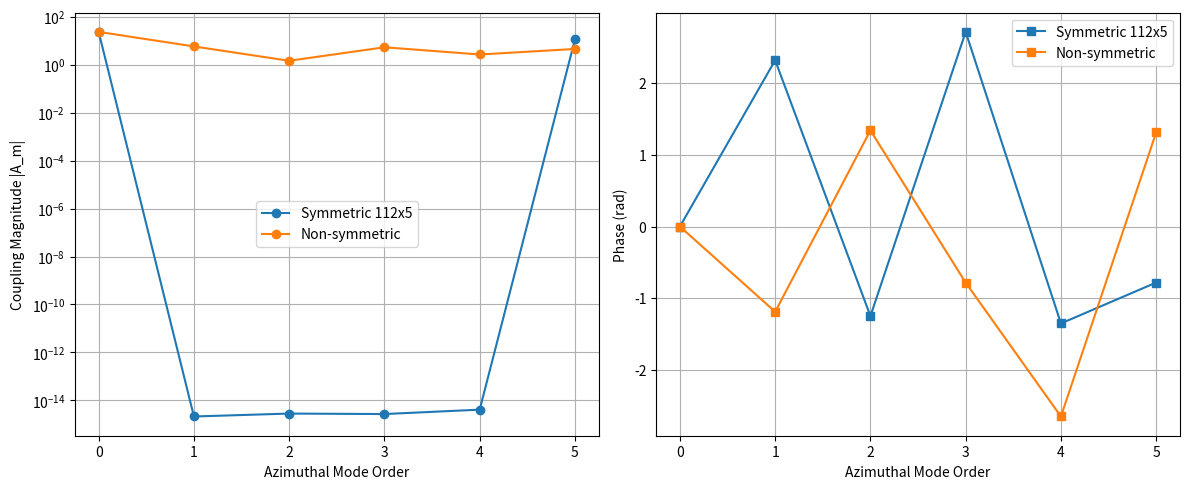

The script that saved this image:
"""
The code provides three main approaches:
Basic pattern decomposition:
pythonmodes = fourier_decompose_pattern([1,1,1,2,1,2,1,1], max_mode=5)
Weighted by coupling factors:
pythonmodes = fourier_decompose_weighted(pattern, gamma_values, max_mode=5)
Full analysis with burner parameters:
pythonresults = analyze_pattern_effectiveness(pattern, burner_params)
The key insight is in the coupling strength calculation - A_m represents how much the pattern couples to azimuthal mode m. When A_m ≈ 0, that mode sees minimal forcing from the burner pattern.
The find_optimal_pattern() function does brute force optimization to minimize coupling to a target mode, which is essentially what you've been doing manually in Excel.

Fourier Analysis of Burner Patterns in Annular Combustors
Key Physics
Azimuthal combustion instabilities in annular gas turbines arise from coupling between acoustic modes and flame dynamics. The fundamental mechanism involves:

Acoustic pressure oscillations traveling around the annular chamber
Flame response to these oscillations via the flame transfer function (FTF): q'(t) = n·u'(t-τ)
Energy feedback where heat release fluctuations can amplify or damp the acoustic mode

Parmentier et al. (2012) developed a network model treating this as burners connected to an annular duct, leading to the dispersion relation det(∏Tᵢ - I) = 0. Under weak coupling assumptions, this reduces to a simple quadratic equation involving the sum of coupling factors.
However, this summation approach ignores a critical physical reality: spatial phase relationships matter. A burner pattern's effectiveness depends not just on the total number of each burner type, but on how the pattern's spatial structure matches the acoustic mode shapes.
Fourier Decomposition Approach
Each burner pattern can be decomposed as:
Pattern(θ) = ∑ₘ Aₘ e^(imθ)
The key insight is that azimuthal mode m couples primarily to Fourier component Aₘ of the burner pattern. This captures the spatial coherence requirements that Parmentier's weak coupling analysis misses.
For each mode m at frequency ωₘ = mπc₀/L, the coupling strength depends on:

Aₘ: Spatial matching between pattern and mode shape
Flame transfer function: n·e^(jωₘτ) evaluated at the mode frequency
Pattern-mode phase relationship: Determines constructive vs destructive interference

Interpretation Guide
Azimuthal Modes

Mode 0: Uniform (monopole) - affects all burners equally
Mode 1: First azimuthal (~90 Hz for your geometry) - single pressure variation around circumference
Mode 2: Second azimuthal (~180 Hz) - two pressure nodes/antinodes around circumference
Mode m: m pressure nodes/antinodes, frequency = m×90 Hz

Output Parameters
Coupling Strength: Magnitude |Aₘ|

> 1.0: Strong coupling - pattern efficiently drives this mode
0.1-1.0: Moderate coupling - some interaction possible
< 0.1: Weak coupling - pattern poorly matches this mode
≈ 0: Minimal coupling - pattern has nodes at same locations as acoustic mode

Phase: ∠Aₘ

0 to π/2: Pattern leads acoustic mode - potential for instability amplification
π/2 to π: Pattern lags acoustic mode - potential for damping
Phase relationships between different burner types create interference effects

Physical Meaning
For your N=15 system:

Mode frequencies: 90, 180, 270, 360, 450 Hz for modes 1-5
Pattern [1,1,2]×5: Strong coupling expected for modes 5,10,15 (multiples of 5)
Pattern [1,1,2,1,2,1,2,2,1,1,1,1,2,1,1]: More distributed coupling across different modes

Practical Application
Use this analysis to:

Identify vulnerable modes: High coupling strength indicates modes likely to be unstable
Design control patterns: Place burners to minimize coupling to problematic modes
Validate simplified models: Compare Fourier predictions with Parmentier's summation approach
Optimize burner placement: Find patterns that preferentially damp target modes while maintaining combustion performance

The Fourier approach reveals why geometric considerations often dominate over simple burner counting in real combustor design.
"""

import numpy as np
import matplotlib.pyplot as plt

def fourier_decompose_pattern(pattern, max_mode=10):
    """
    pattern: list/array of burner types (e.g., [1,1,1,2,1,2,1,1,...])
    max_mode: maximum azimuthal mode order to compute
    """
    N = len(pattern)
    theta = np.linspace(0, 2*np.pi, N, endpoint=False)
    
    # Convert pattern to complex amplitude (could weight by Gamma_i)
    pattern_array = np.array(pattern, dtype=complex)
    
    # Fourier coefficients
    modes = {}
    for m in range(max_mode + 1):
        if m == 0:
            # DC component
            A_m = np.mean(pattern_array)
        else:
            # Complex exponential basis
            basis = np.exp(-1j * m * theta)
            A_m = np.sum(pattern_array * basis) / N
            
        modes[m] = A_m
    
    return modes

def fourier_decompose_weighted(pattern, coupling_factors, max_mode=10):
    """
    pattern: burner type pattern
    coupling_factors: list of Gamma_i for each burner position
    """
    N = len(pattern)
    theta = np.linspace(0, 2*np.pi, N, endpoint=False)
    
    weighted_pattern = np.array(coupling_factors, dtype=complex)
    
    modes = {}
    for m in range(max_mode + 1):
        if m == 0:
            A_m = np.sum(weighted_pattern) / N
        else:
            basis = np.exp(-1j * m * theta)
            A_m = np.sum(weighted_pattern * basis) / N
            
        modes[m] = A_m
    
    return modes

def pattern_mode_coupling(pattern, burner_params, chamber_params, max_mode=5):
    """
    burner_params: dict with keys 'n', 'tau' containing arrays for each burner type
    chamber_params: dict with 'L' (half-perimeter) and 'c0' (sound speed). For an annular chamber, 'L' is pi * R (acoustic).
    """
    N = len(pattern)
    theta = np.linspace(0, 2*np.pi, N, endpoint=False)
    L = chamber_params['L']
    c0 = chamber_params['c0']
    
    modes = {}
    for m in range(max_mode + 1):
        # Mode-specific reference frequency
        if m == 0:
            omega_m = 0  # DC component
            A_m = sum(burner_params['n'][pattern[i]-1] for i in range(N))
        else:
            omega_m = m * np.pi * c0 / L  # Azimuthal mode frequency
            
            # Build coupling factors for this specific mode
            coupling_factors = []
            for i, btype in enumerate(pattern):
                n_i = burner_params['n'][btype-1]
                tau_i = burner_params['tau'][btype-1]
                
                # Proper FTF evaluation at mode frequency
                gamma_i = n_i * np.exp(1j * omega_m * tau_i)
                coupling_factors.append(gamma_i)
            
            # Fourier decomposition
            basis = np.exp(-1j * m * theta)
            A_m = np.sum(np.array(coupling_factors) * basis)
            
        modes[m] = A_m
    
    return modes

def analyze_pattern_effectiveness(pattern, burner_params, chamber_params):
    """
    Analyze which modes are most/least coupled for given pattern
    """
    modes = pattern_mode_coupling(pattern, burner_params, chamber_params)
    
    results = {}
    for m, A_m in modes.items():
        magnitude = abs(A_m)
        phase = np.angle(A_m)
        results[m] = {
            'magnitude': magnitude,
            'phase': phase,
            'coupling_strength': magnitude / abs(modes[0]) if modes[0] != 0 else 0
        }
    
    return results

def compare_patterns(patterns, labels, burner_params, chamber_params):
    """
    Compare multiple patterns
    """
    fig, (ax1, ax2) = plt.subplots(1, 2, figsize=(12, 5))
    
    for pattern, label in zip(patterns, labels):
        results = analyze_pattern_effectiveness(pattern, burner_params, chamber_params)
        
        modes = list(results.keys())
        magnitudes = [results[m]['magnitude'] for m in modes]
        phases = [results[m]['phase'] for m in modes]
        
        ax1.plot(modes, magnitudes, 'o-', label=label)
        ax2.plot(modes, phases, 's-', label=label)
    
    ax1.set_xlabel('Azimuthal Mode Order')
    ax1.set_ylabel('Coupling Magnitude |A_m|')
    ax1.set_yscale('log')
    ax1.legend()
    ax1.grid(True)
    
    ax2.set_xlabel('Azimuthal Mode Order')
    ax2.set_ylabel('Phase (rad)')
    ax2.legend()
    ax2.grid(True)
    
    plt.tight_layout()
    return fig


def find_optimal_pattern(N, n_type2_burners, burner_params, target_mode):
    """
    Brute force search for pattern that minimizes coupling to target_mode
    """
    from itertools import combinations
    
    best_pattern = None
    min_coupling = float('inf')
    
    # Generate all possible positions for type 2 burners
    for positions in combinations(range(N), n_type2_burners):
        pattern = [1] * N
        for pos in positions:
            pattern[pos] = 2
            
        results = analyze_pattern_effectiveness(pattern, burner_params)
        coupling = results[target_mode]['magnitude']
        
        if coupling < min_coupling:
            min_coupling = coupling
            best_pattern = pattern.copy()
    
    return best_pattern, min_coupling



# Example usage
if __name__ == "__main__":
    # N = 15 burners patterns
    pattern_symmetric = [1,1,2] * 5
    pattern_nonsymmetric = [1,1,2, 1,2,1, 2,2,1, 1,1,1, 1,2,1]
    
    # Chamber parameters (from Parmentier's Table 1)
    chamber_params = {
        'L': 6.59,    # Half perimeter [m]
        'c0': 1191    # Sound speed [m/s]
    }
    
    # Burner parameters
    burner_params = {
        'n': [1.57, 1.57],      # Type 1, Type 2 interaction indices
        'tau': [0.007, 0.012]   # Type 1, Type 2 delays [s]
    }
    
    # Analyze both patterns
    results_sym = analyze_pattern_effectiveness(pattern_symmetric, burner_params, chamber_params)
    results_nonsym = analyze_pattern_effectiveness(pattern_nonsymmetric, burner_params, chamber_params)
    
    # Show mode frequencies
    L, c0 = chamber_params['L'], chamber_params['c0']
    print("Azimuthal mode frequencies:")
    for m in range(1, 6):
        freq = m * c0 / (2 * L)
        print(f"Mode {m}: {freq:.1f} Hz")
    
    print("\nSymmetric pattern coupling strengths:")
    for m in range(6):
        if m in results_sym:
            print(f"Mode {m}: {results_sym[m]['coupling_strength']:.3f}")
    
    print("\nNon-symmetric pattern coupling strengths:")
    for m in range(6):
        if m in results_nonsym:
            print(f"Mode {m}: {results_nonsym[m]['coupling_strength']:.3f}")
    
    # Compare visually
    fig = compare_patterns([pattern_symmetric, pattern_nonsymmetric], 
                          ['Symmetric 112x5', 'Non-symmetric'], 
                          burner_params, chamber_params)
    plt.show()


